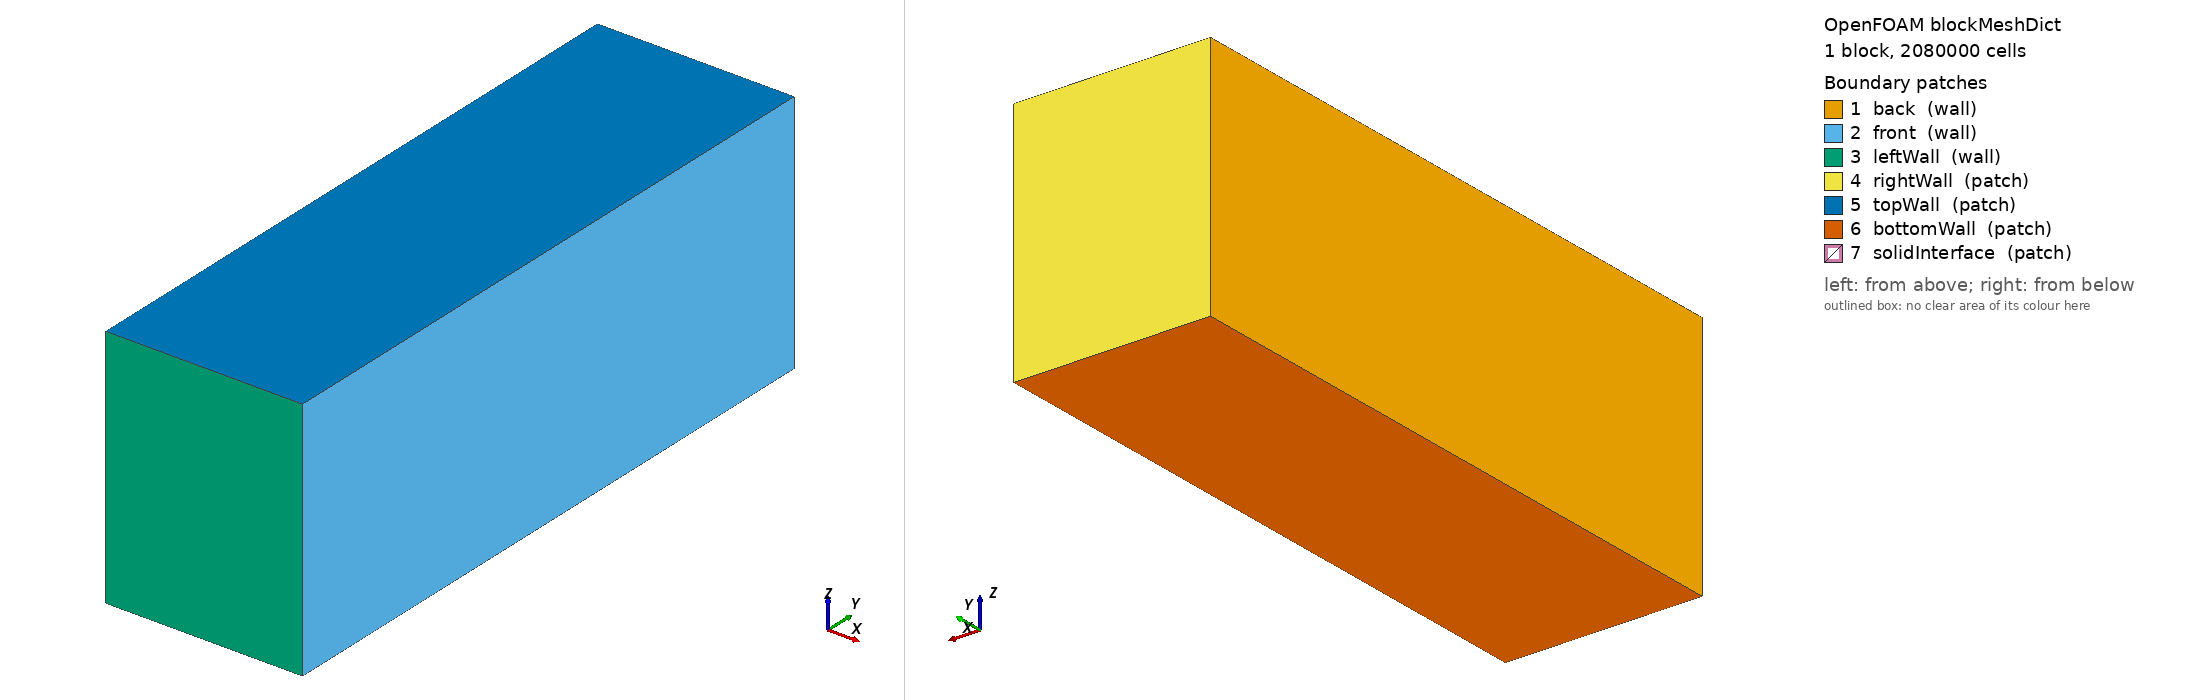

OpenFOAM case: the mesh blockMesh builds from blockMeshDict, 1 block(s), 2080000 cells. Boundary patches (legend numbers): 1 back (wall), 2 front (wall), 3 leftWall (wall), 4 rightWall (patch), 5 topWall (patch), 6 bottomWall (patch), 7 solidInterface (patch). Left view from above one corner, right view from below the opposite corner. Boundary conditions: 1 field file(s) under 0/; 0 of 7 drawn patches have an entry in a shipped field file.

=== constant/polyMesh/blockMeshDict ===

/*--------------------------------*- C++ -*----------------------------------* \
| =========                 |                                                 |
| \      /  F ield         | foam-extend: Open Source CFD                    |
|  \    /   O peration     | Version:     4.0                                |
|   \  /    A nd           | Web:         http://www.foam-extend.org         |
|    \/     M anipulation  |                                                 |
\*---------------------------------------------------------------------------*/
FoamFile
{
    version     2.0;
    format      ascii;
    class       dictionary;
    object      blockMeshDict;
}
// * * * * * * * * * * * * * * * * * * * * * * * * * * * * * * * * * * * * * //

convertToMeters 1.0;

vertices
(
    (0    0    0)         //0
    (240e-6    0    0)        //1
    (240e-6    780e-6    0)        //2
    (0    780e-6    0)        //3
    (0    0    300e-6)        //4
    (240e-6    0    300e-6)        //5
    (240e-6 780e-6    300e-6)        //6
    (0    780e-6    300e-6)        //7
);

blocks
(
    hex (0 1 2 3 4 5 6 7) (80 260 100) simpleGrading (1 1 1)
);

edges
(
);

boundary
(
    back
    {
        type wall;
        faces
        (
            (0 4 7 3)
        );
    }
    front
    {
        type wall;
        faces
        (
            (1 2 6 5)
        );
    }
    leftWall
    {
        type wall;
        faces
        (
            (1 5 4 0)
        );
    }
    rightWall
    {
        type patch;
        faces
        (
            (3 7 6 2)
        );
    }
    topWall
    {   
        type patch;
        faces
        (
            (4 5 6 7)
        );
    }
    bottomWall
    {
        type patch;
        faces
        (
            (0 3 2 1)
        );
    }
    solidInterface
    {  
        type patch;
        faces
        ();
    }
);

mergePatchPairs
(
);


// ************************************************************************* //


=== system/controlDict ===
/*--------------------------------*- C++ -*----------------------------------*\
| =========                 |                                                 |
| \\      /  F ield         | foam-extend: Open Source CFD                    |
|  \\    /   O peration     | Version:     4.0                                |
|   \\  /    A nd           | Web:         http://www.foam-extend.org         |
|    \\/     M anipulation  |                                                 |
\*---------------------------------------------------------------------------*/
FoamFile
{
    version     2.0;
    format      ascii;
    class       dictionary;
    location    "system";
    object      controlDict;
}
// * * * * * * * * * * * * * * * * * * * * * * * * * * * * * * * * * * * * * //

libs
(
    "liblduSolvers.so"
)

application     laserMeltFoam;

startFrom       latestTime;

startTime       0;

stopAt          endTime;

endTime         1e-3;

deltaT          1e-12;

writeControl    timeStep; //adjustableRunTime;

writeInterval   1; // 1e-5; //Gowthaman used 1e-5 

writeFormat     ascii;

writePrecision  6;

writeCompression uncompressed;

timeFormat      general;

timePrecision   6;

runTimeModifiable no;

adjustTimeStep  yes;

maxCo          	0.5;

maxAlphaCo	0.5;

maxDeltaT       2e-8;


// ************************************************************************* //


Also in the case, not shown: 0/alpha.material (4161415 bytes, source omitted).
